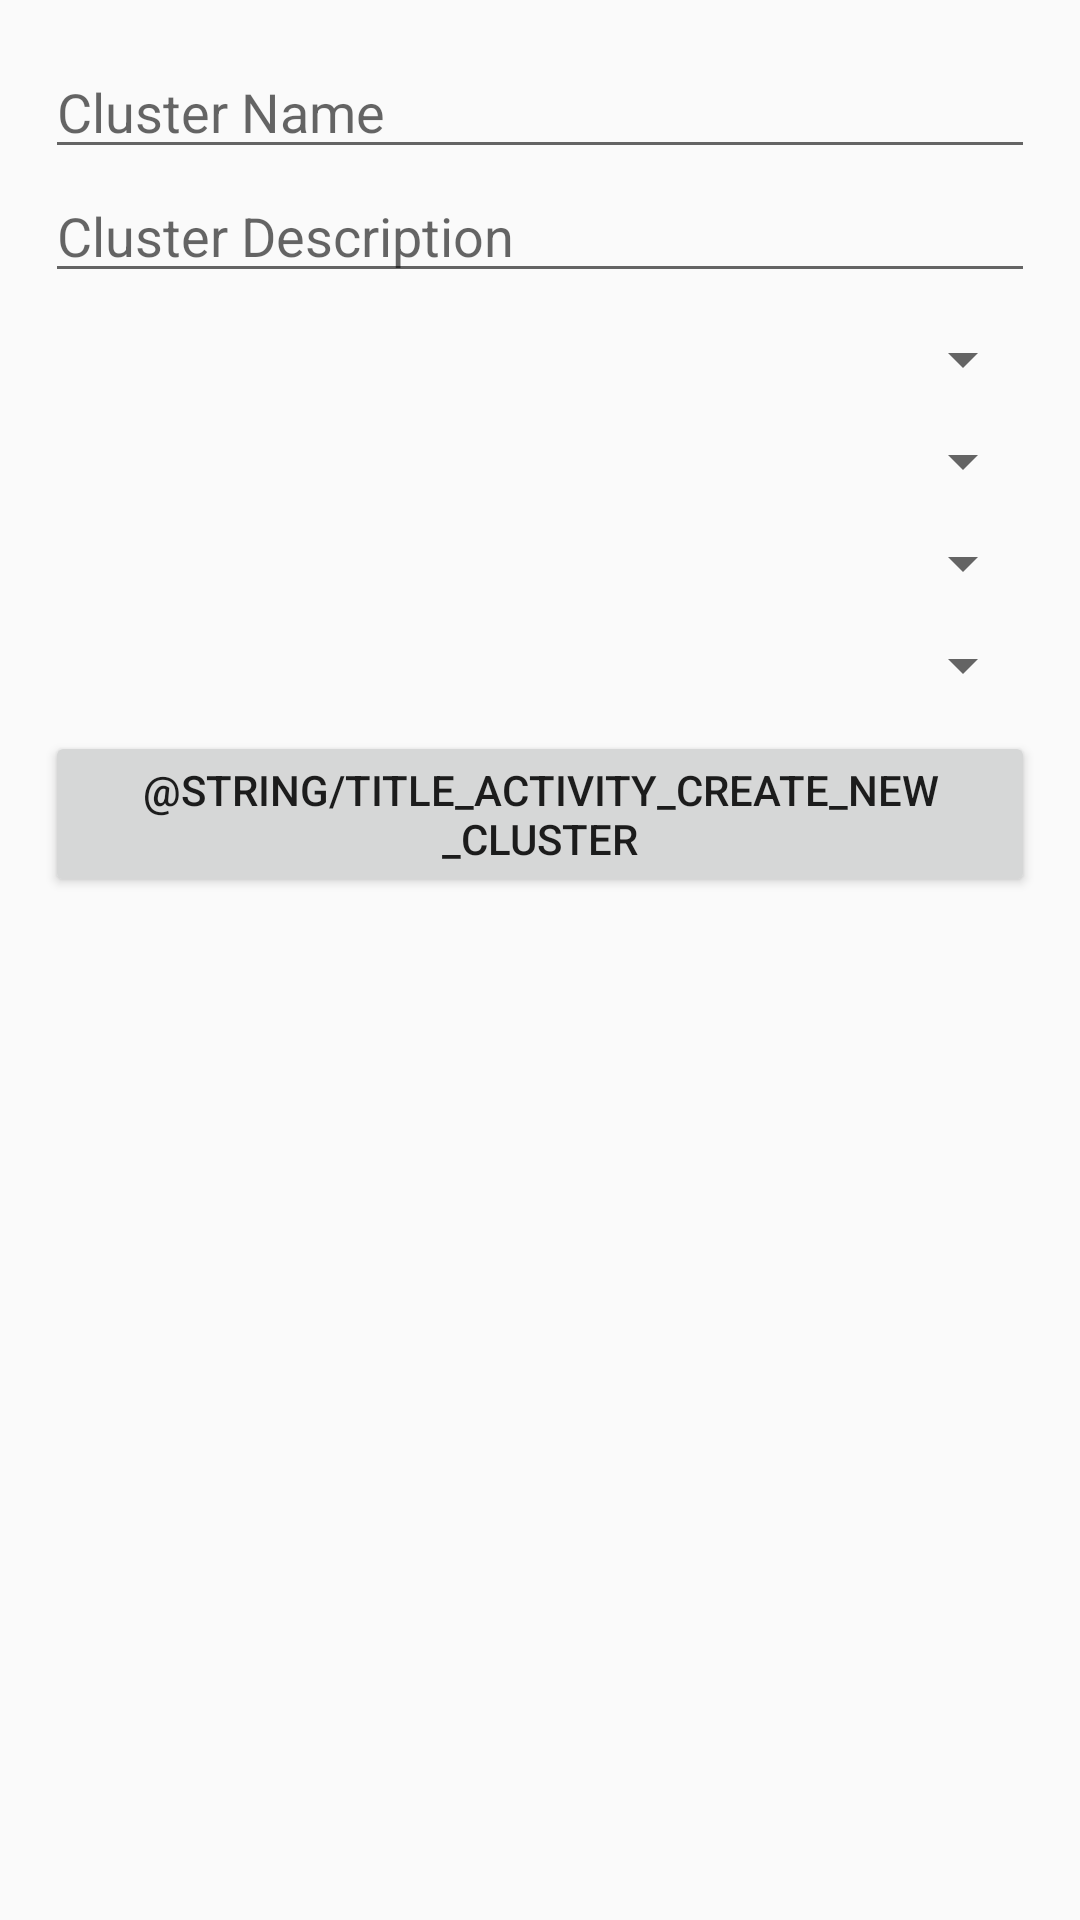

Layout XML and referenced resources for this Android screen:
<!-- AndroidManifest.xml: application theme AppTheme -->
<!-- res/layout/activity_create_new_cluster.xml -->
<ScrollView
    xmlns:android="http://schemas.android.com/apk/res/android"
    xmlns:tools="http://schemas.android.com/tools" android:layout_width="match_parent"
    android:layout_height="match_parent">

    <LinearLayout
        android:padding="15dp"
        android:orientation="vertical"
        android:layout_width="fill_parent"
        android:layout_height="fill_parent">

        <EditText
            android:id="@+id/cluster_name"
            android:hint="Cluster Name"
            android:layout_width="fill_parent"
            android:layout_height="wrap_content" />
        <EditText
            android:id="@+id/cluster_desc"
            android:hint="Cluster Description"
            android:layout_width="fill_parent"
            android:layout_height="wrap_content" />

        <Spinner
            android:id="@+id/providers"
            android:layout_marginTop="10dp"
            android:layout_width="fill_parent"
            android:layout_height="wrap_content"/>

        <Spinner
            android:id="@+id/regions"
            android:layout_marginTop="10dp"
            android:layout_width="fill_parent"
            android:layout_height="wrap_content"/>

        <Spinner
            android:id="@+id/duration"
            android:layout_marginTop="10dp"
            android:layout_width="fill_parent"
            android:layout_height="wrap_content"/>

        <Spinner
            android:id="@+id/template"
            android:layout_marginTop="10dp"
            android:layout_width="fill_parent"
            android:layout_height="wrap_content"/>

        <Button
            android:onClick="onCreateCluster"
            android:layout_marginTop="10dp"
            android:text="@string/title_activity_create_new_cluster"
            android:layout_width="fill_parent"
            android:layout_height="wrap_content" />

    </LinearLayout>
</ScrollView>
<!-- resources referenced by this layout -->
<resources>
  <style name="AppTheme" parent="@style/Theme.AppCompat.Light.DarkActionBar">
          
          <item name="drawerArrowStyle">@style/DrawerArrowStyle</item>
      </style>
  <style name="DrawerArrowStyle" parent="Widget.AppCompat.DrawerArrowToggle">
          <item name="spinBars">true</item>
          <item name="color">@android:color/white</item>
      </style>
</resources>
